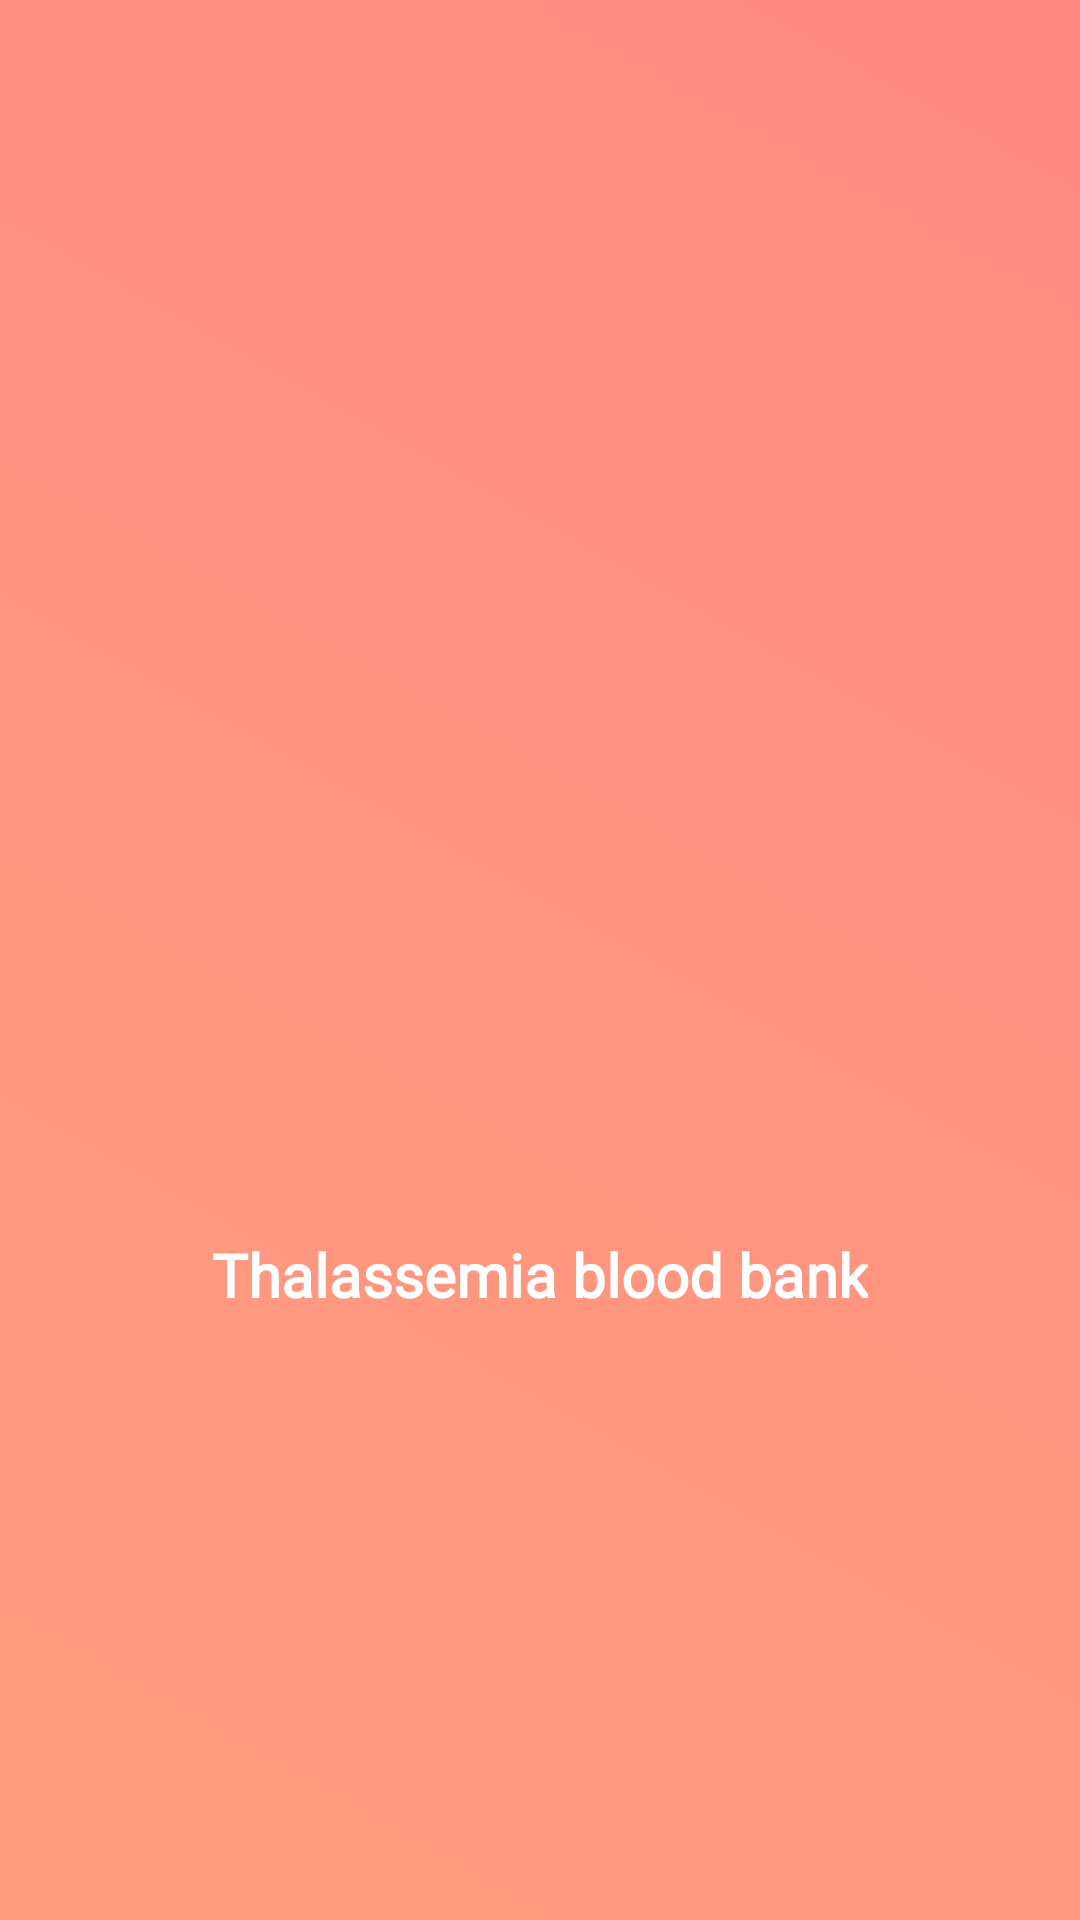

Write the Android layout XML for this screen, with the resource values it uses.
<!-- AndroidManifest.xml: application theme Theme.Design.NoActionBar -->
<!-- res/layout/activity_splash.xml -->
<?xml version="1.0" encoding="utf-8"?>
<RelativeLayout xmlns:android="http://schemas.android.com/apk/res/android"
    xmlns:app="http://schemas.android.com/apk/res-auto"
    xmlns:tools="http://schemas.android.com/tools"
    android:layout_width="match_parent"
    android:layout_height="match_parent"
    android:background="@drawable/gradient_back"
    tools:context=".donorActivities.Splash">



    <RelativeLayout
    android:layout_width="wrap_content"
    android:layout_height="wrap_content"
    android:layout_centerInParent="true">

    <ImageView
        android:id="@+id/logo"
        android:layout_width="300dp"
        android:layout_height="200dp"
        android:src="@drawable/logo"/>

    <TextView
        android:id="@+id/txtlogo"
        android:layout_below="@+id/logo"
        android:layout_width="wrap_content"
        android:layout_height="wrap_content"
        android:text="Thalassemia blood bank"
        android:fontFamily="@font/heronew"
        android:layout_centerHorizontal="true"
        android:textSize="20dp"
        android:layout_marginTop="10dp"
        android:textColor="@color/white"
        android:textStyle="bold"/>

</RelativeLayout>

</RelativeLayout>
<!-- resources referenced by this layout -->
<resources>
  <!-- drawable gradient_back (drawable) -->
  <?xml version="1.0" encoding="utf-8"?>
  <shape xmlns:android="http://schemas.android.com/apk/res/android">
  
  
  
      <gradient
          android:startColor="#FF9E80"
          android:endColor="#FF8A80"
          android:angle="45"/>
  
  </shape>
  <!-- not gathered from this repository: default colours our renderer supplied (Android Studio template values) -->
  <color name="white">#FFFFFFFF</color>
</resources>
